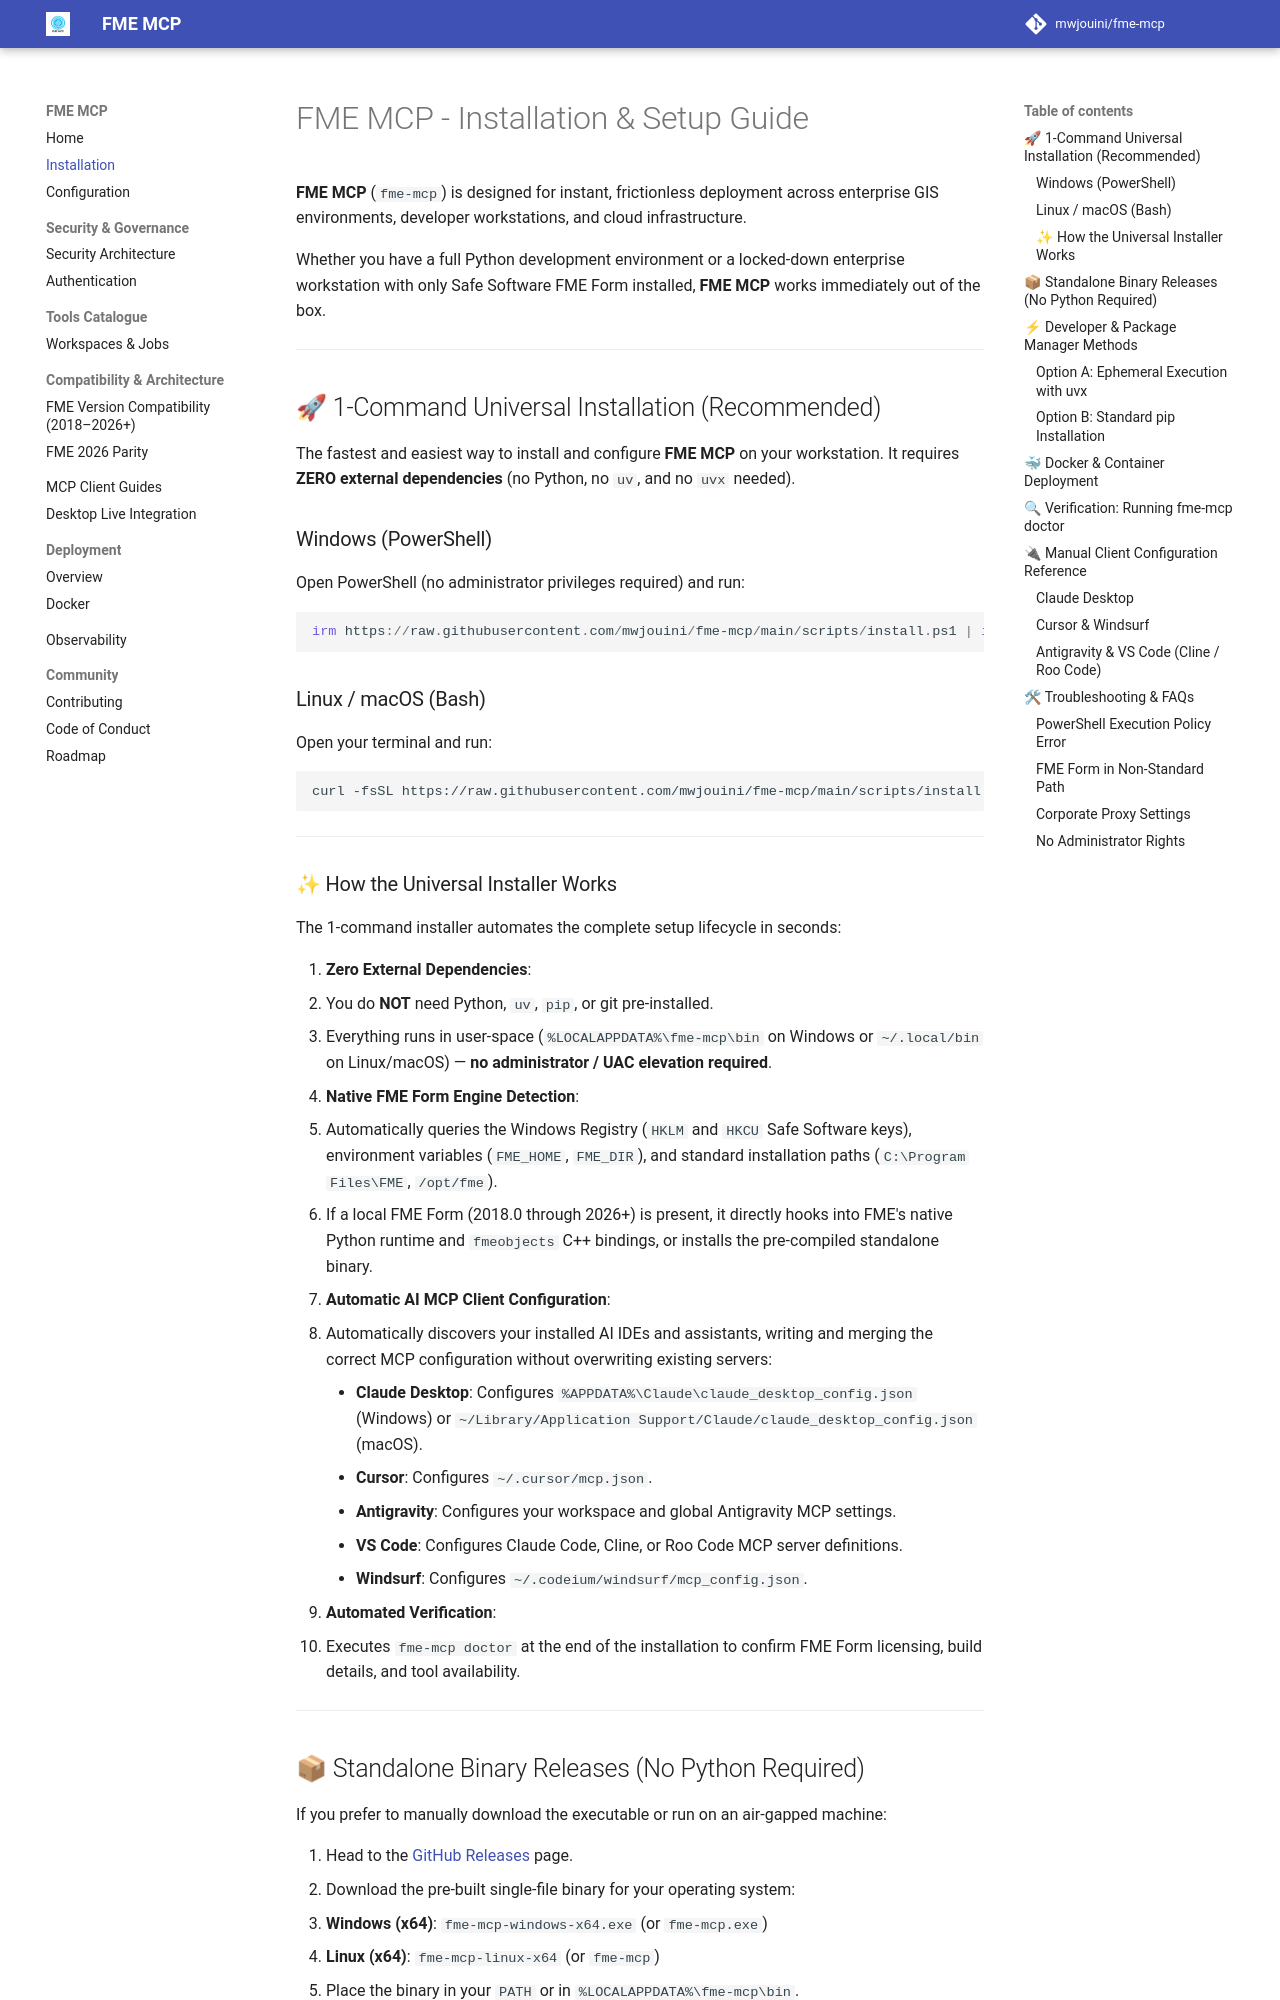

repository: mwjouini/fme-mcp · page: installation/index.html · generator: mkdocs

# FME MCP - Installation & Setup Guide

**FME MCP** (`fme-mcp`) is designed for instant, frictionless deployment across enterprise GIS environments, developer workstations, and cloud infrastructure.

Whether you have a full Python development environment or a locked-down enterprise workstation with only Safe Software FME Form installed, **FME MCP** works immediately out of the box.

---

## 🚀 1-Command Universal Installation (Recommended)

The fastest and easiest way to install and configure **FME MCP** on your workstation. It requires **ZERO external dependencies** (no Python, no `uv`, and no `uvx` needed).

### Windows (PowerShell)

Open PowerShell (no administrator privileges required) and run:

```powershell
irm https://raw.githubusercontent.com/mwjouini/fme-mcp/main/scripts/install.ps1 | iex
```

### Linux / macOS (Bash)

Open your terminal and run:

```bash
curl -fsSL https://raw.githubusercontent.com/mwjouini/fme-mcp/main/scripts/install.sh | bash
```

---
